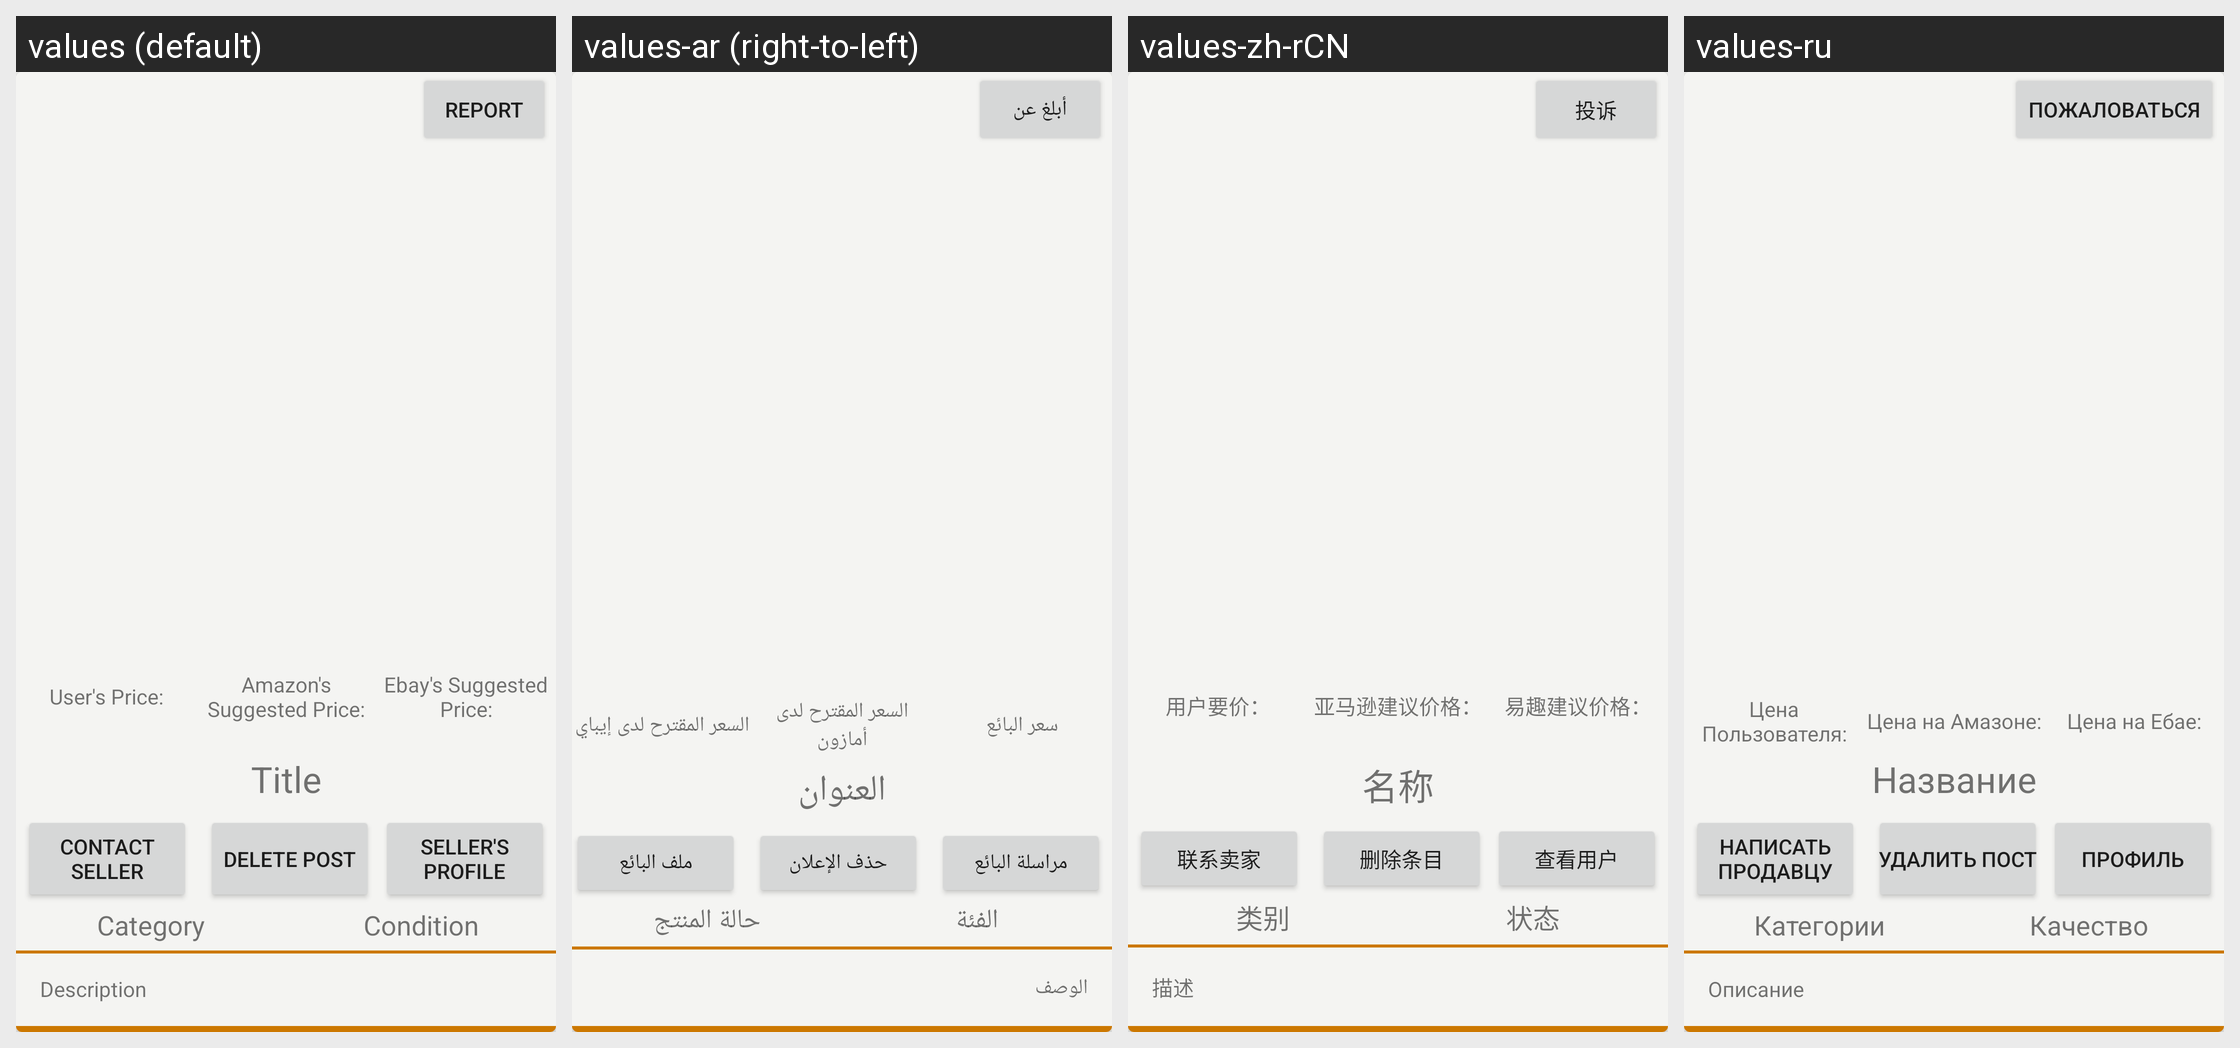

The Android screen above is rendered under several locales of the same app. Produce the string resources it draws, with the default and per-locale values.
Android screen res/layout/fragment_view_post.xml rendered under 4 locales, left to right: values (default), values-ar (right-to-left), values-zh-rCN, values-ru. Device: Nexus 5 (rendered at 1080×1920; each locale shown at half size, 540×960, under a caption strip naming it); theme AppTheme.
Other locales in the repository, not shown: values-es, values-zh.
Strings drawn on this screen, with the default value and each locale's value (text and hints the layout hard-codes, and strings that could not be matched under every locale, appear in the picture but are not listed):

report
  values: report
  values-ar: أبلغ عن
  values-zh-rCN: 投诉  [from values-zh]
  values-ru: Пожаловаться

user_s_price_n
  values: User's Price:
      
  values-ar: سعر البائع
  values-zh-rCN: 用户要价：
        [from values-zh]
  values-ru: Цена Пользователя:

amazon_s_suggested_price_n
  values: Amazon's Suggested Price:
      
  values-ar: السعر المقترح لدى أمازون
  values-zh-rCN: 亚马逊建议价格：
        [from values-zh]
  values-ru: Цена на Амазоне:

ebay_s_suggested_price_n
  values: Ebay's Suggested Price:
      
  values-ar: السعر المقترح لدى إيباي
  values-zh-rCN: 易趣建议价格：
        [from values-zh]
  values-ru: Цена на Ебае:

view_post_title
  values: Title
  values-ar: العنوان
  values-zh-rCN: 名称  [from values-zh]
  values-ru: Название

contact_seller
  values: contact seller
  values-ar: مراسلة البائع
  values-zh-rCN: 联系卖家  [from values-zh]
  values-ru: Написать продавцу

delete_post
  values: delete post
  values-ar: حذف الإعلان
  values-zh-rCN: 删除条目  [from values-zh]
  values-ru: Удалить Пост

users_profile
  values: Seller's Profile
  values-ar: ملف البائع
  values-zh-rCN: 查看用户  [from values-zh]
  values-ru: Профиль

view_post_category
  values: Category
  values-ar: الفئة
  values-zh-rCN: 类别  [from values-zh]
  values-ru: Категории

view_post_condition
  values: Condition
  values-ar: حالة المنتج
  values-zh-rCN: 状态  [from values-zh]
  values-ru: Качество

view_post_description
  values: Description
  values-ar: الوصف
  values-zh-rCN: 描述  [from values-zh]
  values-ru: Описание
